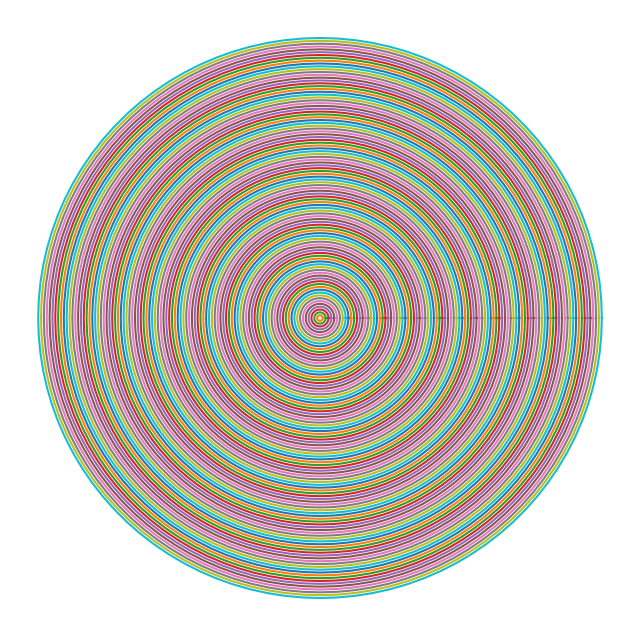

This chart was generated by the following Python code:
#!/usr/bin/env python
# -*- coding: utf-8 -*-
# @Time    : 2018/1/8 14:06
# [redacted]
# @Site    : 
# @File    : demo2.py
# @Software: PyCharm Edu
import numpy as np
import matplotlib.pyplot as plt
# 该行用于设置chart 的样式，可以注掉

fig = plt.figure(figsize=(8,8))
ax = fig.add_subplot(111)
ax.spines['left'].set_color('none')
ax.spines['bottom'].set_color('none')
ax.spines['right'].set_color('none')
ax.spines['top'].set_color('none')
ax.set_xticks([])
ax.set_yticks([])
# 实现功能
theta = np.arange(0, 2 * np.pi, 2 * np.pi / 100)
theta = np.append(theta, [2 * np.pi])
x = np.cos(theta)
y = np.sin(theta)
v = np.linspace(0, 10, 100)
for r in v:
    x1 = r * x
    y1 = r * y
    plt.plot(x1, y1)
plt.show()